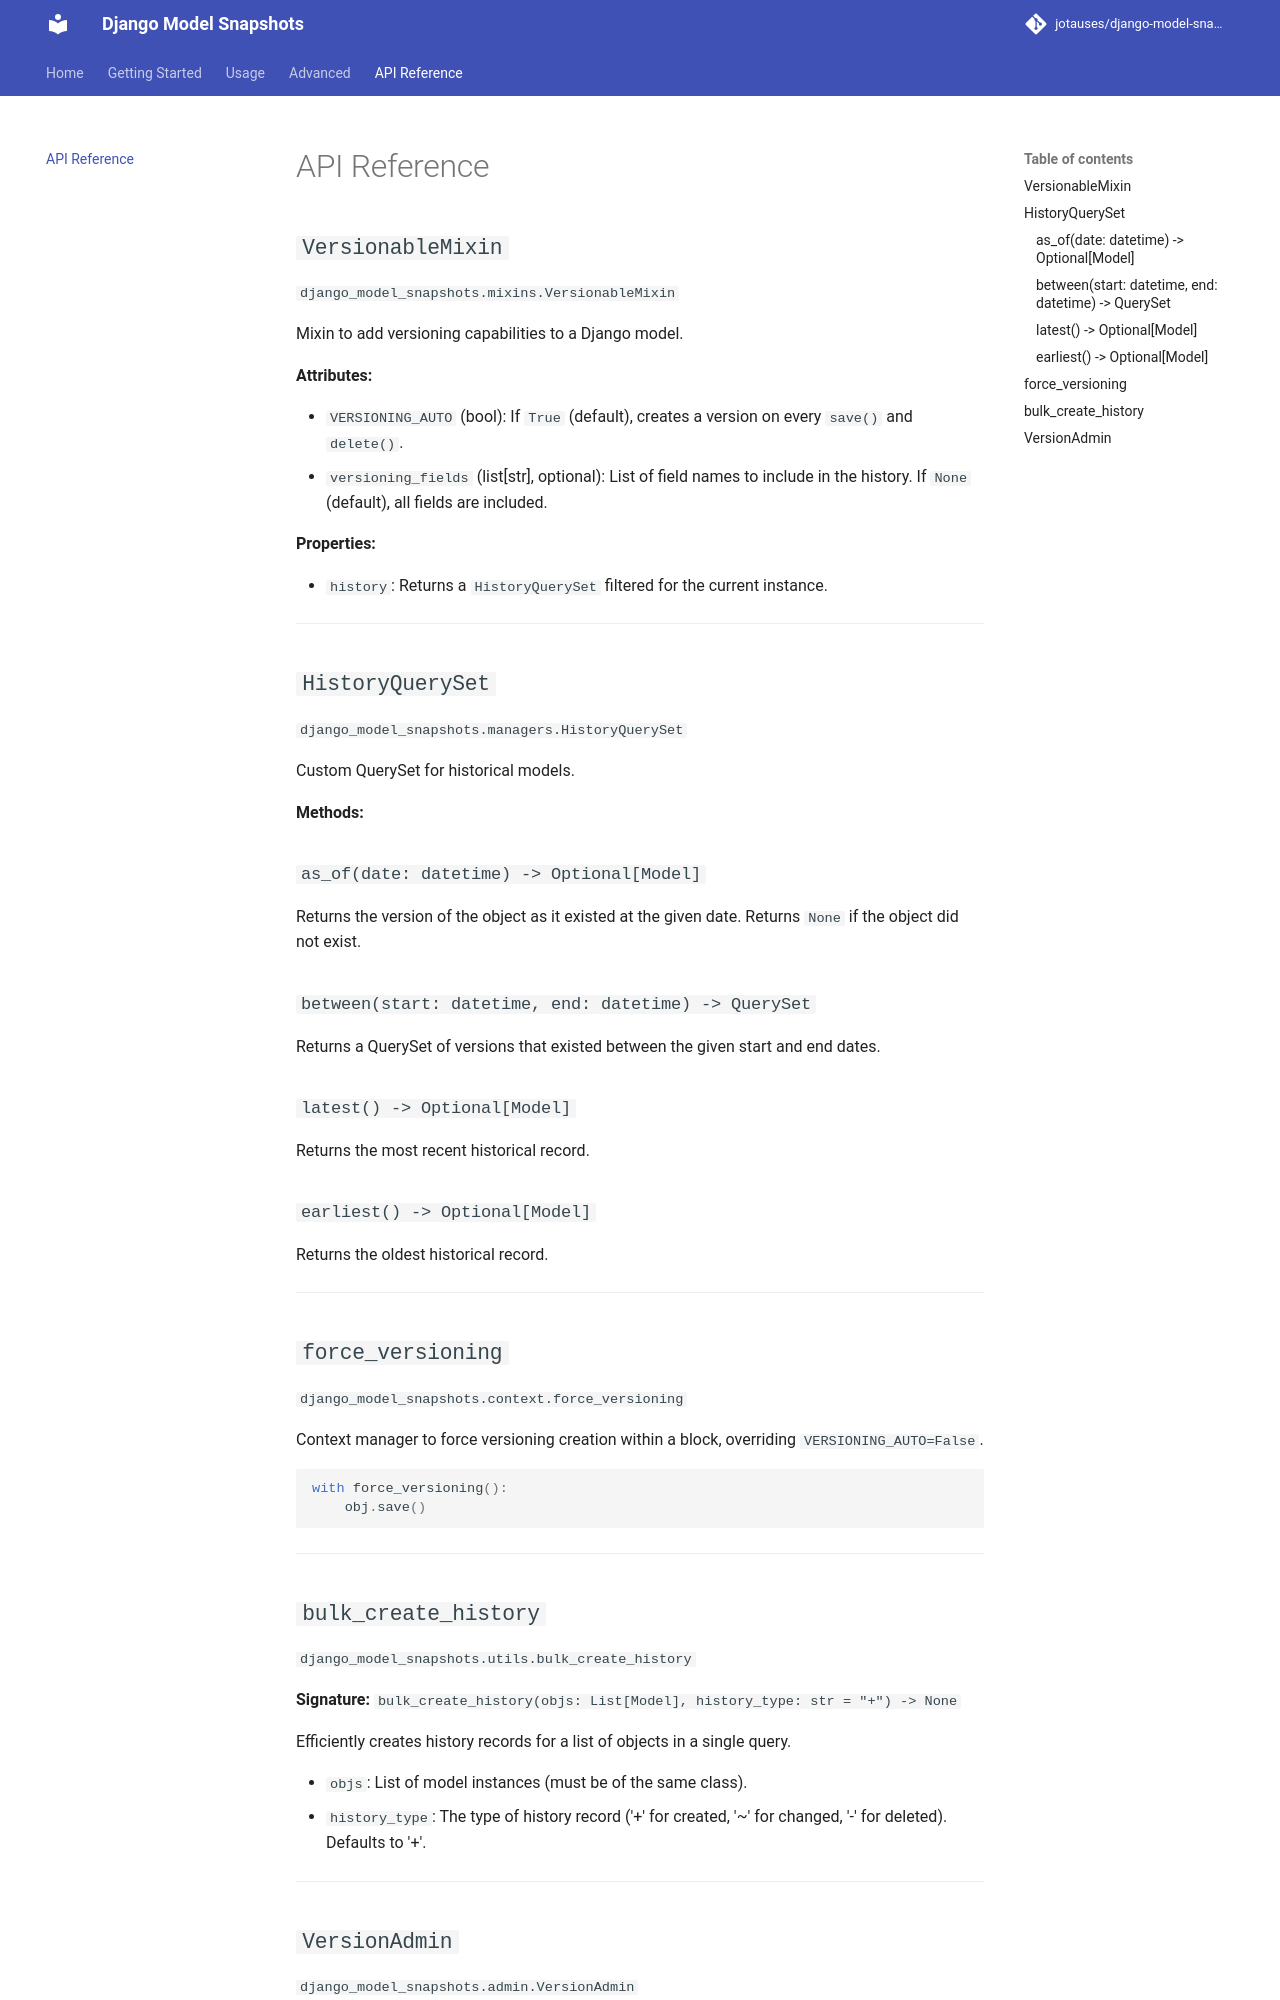

repository: jotauses/django-model-snapshots · page: api/index.html · generator: mkdocs

# API Reference

## `VersionableMixin`

`django_model_snapshots.mixins.VersionableMixin`

Mixin to add versioning capabilities to a Django model.

**Attributes:**

*   `VERSIONING_AUTO` (bool): If `True` (default), creates a version on every `save()` and `delete()`.
*   `versioning_fields` (list[str], optional): List of field names to include in the history. If `None` (default), all fields are included.

**Properties:**

*   `history`: Returns a `HistoryQuerySet` filtered for the current instance.

---

## `HistoryQuerySet`

`django_model_snapshots.managers.HistoryQuerySet`

Custom QuerySet for historical models.

**Methods:**

### `as_of(date: datetime) -> Optional[Model]`

Returns the version of the object as it existed at the given date. Returns `None` if the object did not exist.

### `between(start: datetime, end: datetime) -> QuerySet`

Returns a QuerySet of versions that existed between the given start and end dates.

### `latest() -> Optional[Model]`

Returns the most recent historical record.

### `earliest() -> Optional[Model]`

Returns the oldest historical record.

---

## `force_versioning`

`django_model_snapshots.context.force_versioning`

Context manager to force versioning creation within a block, overriding `VERSIONING_AUTO=False`.

```python
with force_versioning():
    obj.save()
```

---

## `bulk_create_history`

`django_model_snapshots.utils.bulk_create_history`

**Signature:** `bulk_create_history(objs: List[Model], history_type: str = "+") -> None`

Efficiently creates history records for a list of objects in a single query.

*   `objs`: List of model instances (must be of the same class).
*   `history_type`: The type of history record ('+' for created, '~' for changed, '-' for deleted). Defaults to '+'.

---
